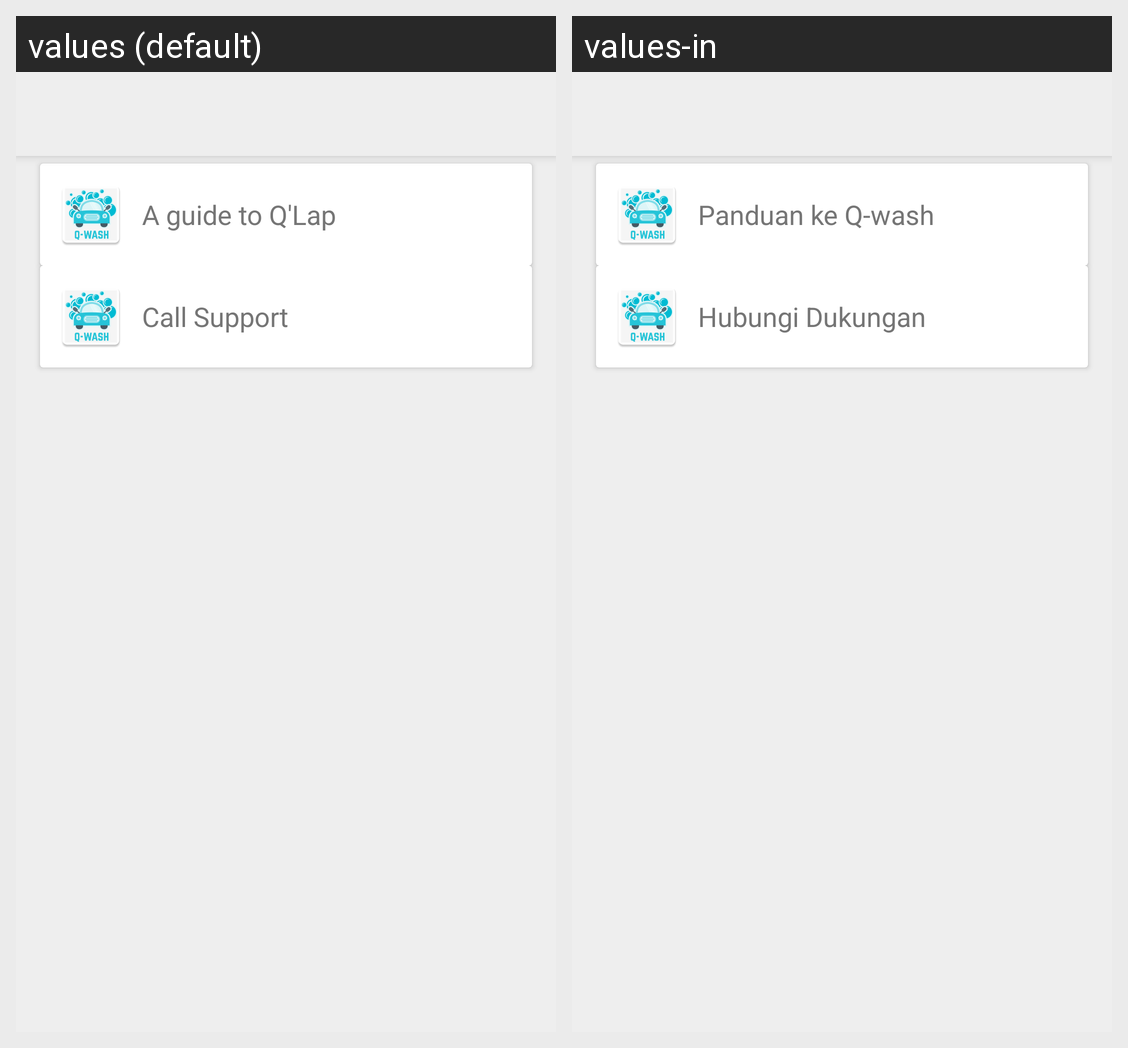

For this localized Android screen grid, give each drawn string resource with its value in every locale shown.
Android screen res/layout/help_user.xml rendered under 2 locales, left to right: values (default), values-in. Device: Nexus 5 (rendered at 1080×1920; each locale shown at half size, 540×960, under a caption strip naming it); theme AppTheme.
Strings drawn on this screen, with the default value and each locale's value (text and hints the layout hard-codes, and strings that could not be matched under every locale, appear in the picture but are not listed):

help_guide
  values: A guide to Q'Lap
  values-in: Panduan ke Q-wash

help_call
  values: Call Support
  values-in: Hubungi Dukungan
